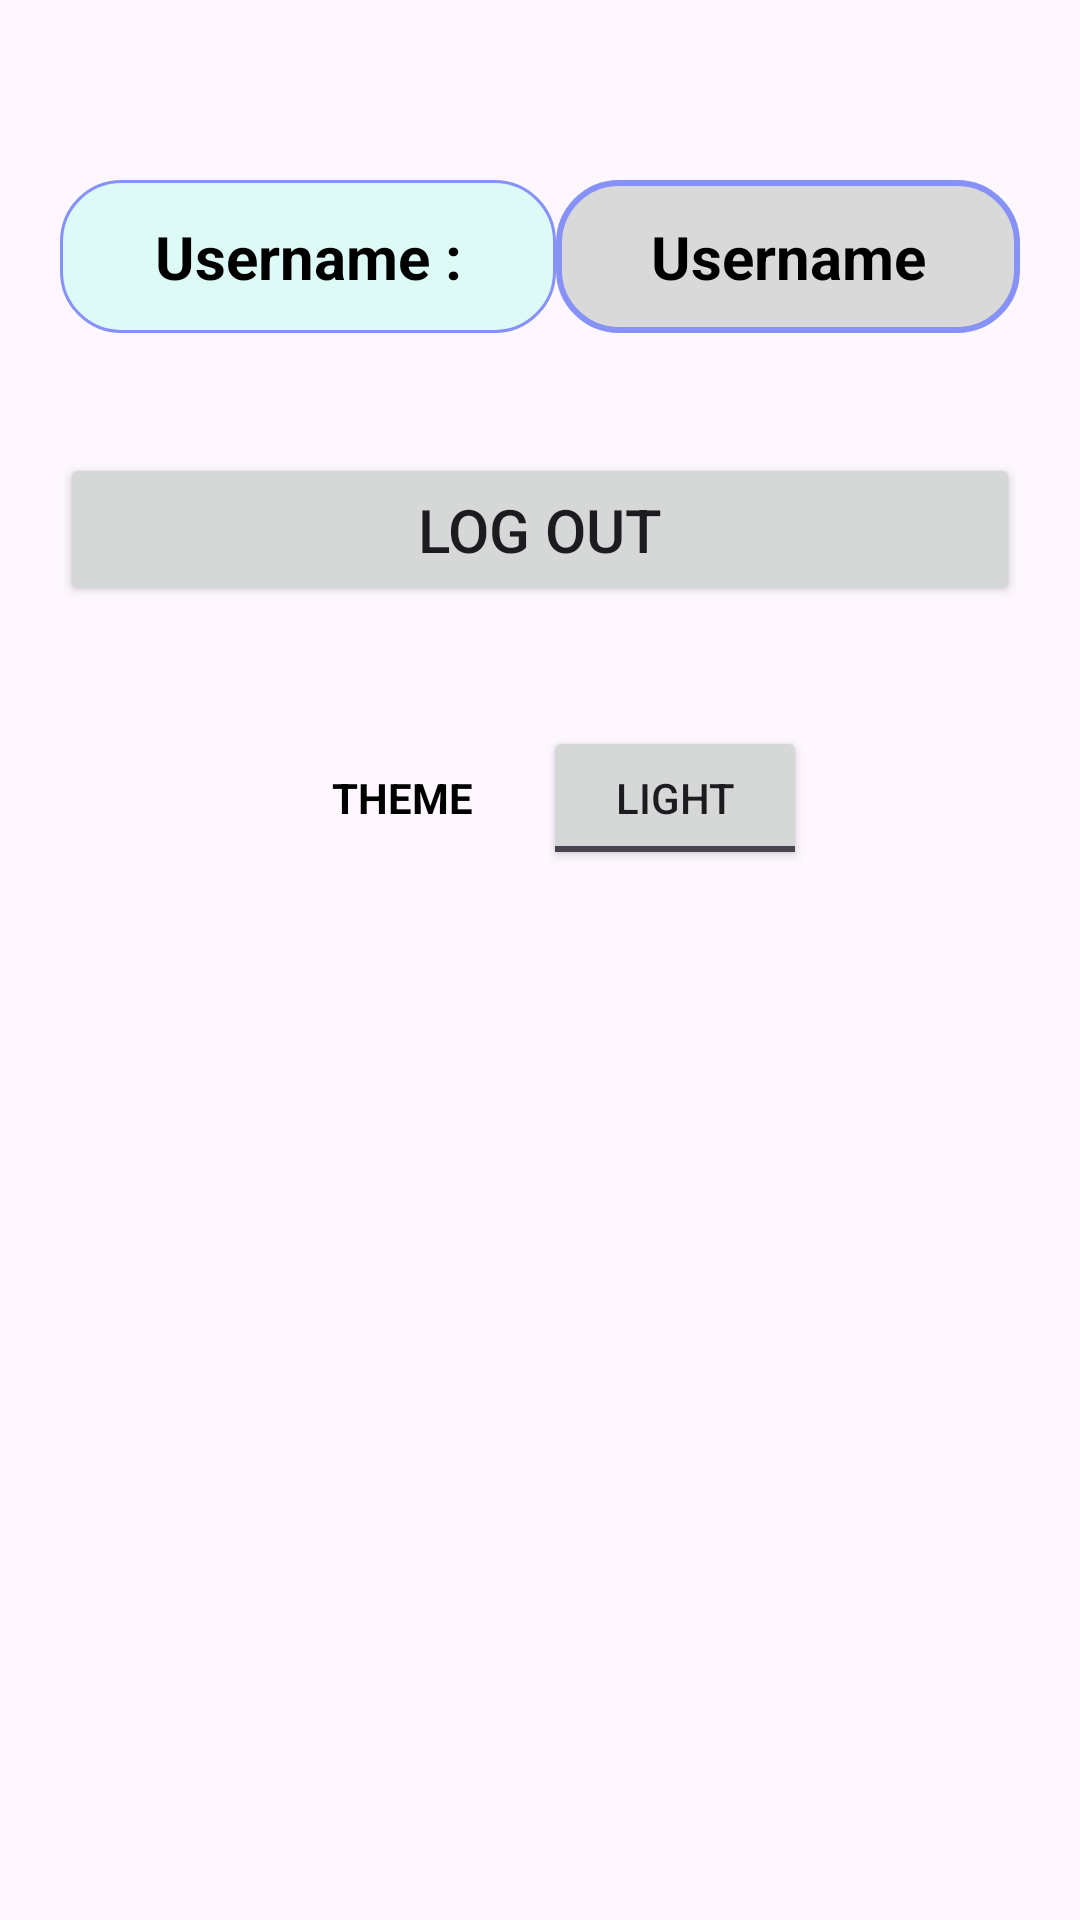

Here is an Android app screen rendered from its layout file. Give the layout XML and the strings, colors and styles it references.
<!-- AndroidManifest.xml: application theme Base.Theme.SignUpLoginFirebase -->
<!-- res/layout/fragment_settings.xml -->
<?xml version="1.0" encoding="utf-8"?>
<FrameLayout xmlns:android="http://schemas.android.com/apk/res/android"
    xmlns:tools="http://schemas.android.com/tools"
    android:layout_width="match_parent"
    android:layout_height="match_parent"
    tools:context=".settings">

    <LinearLayout
        android:layout_width="match_parent"
        android:layout_height="match_parent"
        android:orientation="vertical"
        android:padding="20dp">

        <LinearLayout
            android:layout_width="match_parent"
            android:layout_height="wrap_content"
            android:orientation="horizontal">

            <TextView
                android:layout_width="wrap_content"
                android:layout_height="wrap_content"
                android:padding="12dp"
                android:background="@drawable/teal_box"
                android:textAlignment="center"
                android:text="Username :"
                android:textColor="@color/black"
                android:textStyle="bold"
                android:layout_marginTop="40dp"
                android:textSize="20sp"
                android:layout_weight="1">
            </TextView>

            <TextView
                android:layout_width="wrap_content"
                android:layout_height="wrap_content"
                android:padding="12dp"
                android:textAlignment="center"
                android:background="@drawable/blur_box"
                android:text="Username"
                android:textColor="@color/black"
                android:textStyle="bold"
                android:layout_marginTop="40dp"
                android:id="@+id/userName"
                android:textSize="20sp"
                android:layout_weight="1">
            </TextView>

        </LinearLayout>

        <Button
        android:id="@+id/logout"
        android:layout_width="match_parent"
        android:layout_height="wrap_content"
        android:layout_marginTop="40sp"
        android:padding="12dp"
        android:text="Log Out"
        android:textSize="20sp"
        tools:ignore="HardcodedText" />

        <LinearLayout
            android:layout_width="match_parent"
            android:layout_height="wrap_content"
            android:orientation="horizontal"
            android:layout_marginTop="40dp"
            android:paddingHorizontal="20dp"
            android:gravity="center_horizontal">

            <TextView
                android:layout_width="wrap_content"
                android:layout_height="wrap_content"
                android:text="THEME "
                android:textColor="@color/black"
                android:textStyle="bold"
                android:paddingHorizontal="20dp"
                android:background="@drawable/white_box"/>

            <ToggleButton
                android:id="@+id/toggleButton"
                android:layout_width="wrap_content"
                android:layout_height="wrap_content"
                android:textOff="Light"
                android:textOn="Dark" />

        </LinearLayout>

    </LinearLayout>


</FrameLayout>
<!-- resources referenced by this layout -->
<resources>
  <color name="black">#FF000000</color>
  <!-- drawable blur_box (drawable) -->
  <?xml version="1.0" encoding="utf-8"?>
  <shape xmlns:android="http://schemas.android.com/apk/res/android"
      android:shape="rectangle">
  
      <corners
          android:radius="20dp"/>
      <stroke
          android:width="2dp"
          android:color="@color/lavender"/>
      <solid
          android:color="@color/grey"/>
  
  </shape>
  <!-- drawable teal_box (drawable) -->
  <?xml version="1.0" encoding="utf-8"?>
  <shape xmlns:android="http://schemas.android.com/apk/res/android"
      android:shape="rectangle">
  
      <corners
          android:radius="20dp"/>
      <stroke
          android:color="@color/lavender"
          android:width="1dp"/>
      <solid
          android:color="@color/teal"/>
  
  </shape>
  <style name="Base.Theme.SignUpLoginFirebase" parent="Theme.Material3.DayNight.NoActionBar">
          
          <item name="colorPrimary">@color/lavender</item>
          <item name="colorPrimaryVariant">@color/lavender</item>
          <item name="colorOnPrimary">@color/white</item>
          <item name="colorSecondary">@color/lavender</item>
          <item name="colorSecondaryVariant">@color/lavender</item>
          <item name="colorOnSecondary">@color/black</item>
          <item name="android:statusBarColor">?attr/colorPrimaryVariant</item>
      </style>
  <color name="lavender">#8692f7</color>
  <color name="grey">#D9D9D9</color>
  <color name="teal">#DDFAF6</color>
  <color name="white">#FFFFFFFF</color>
</resources>
